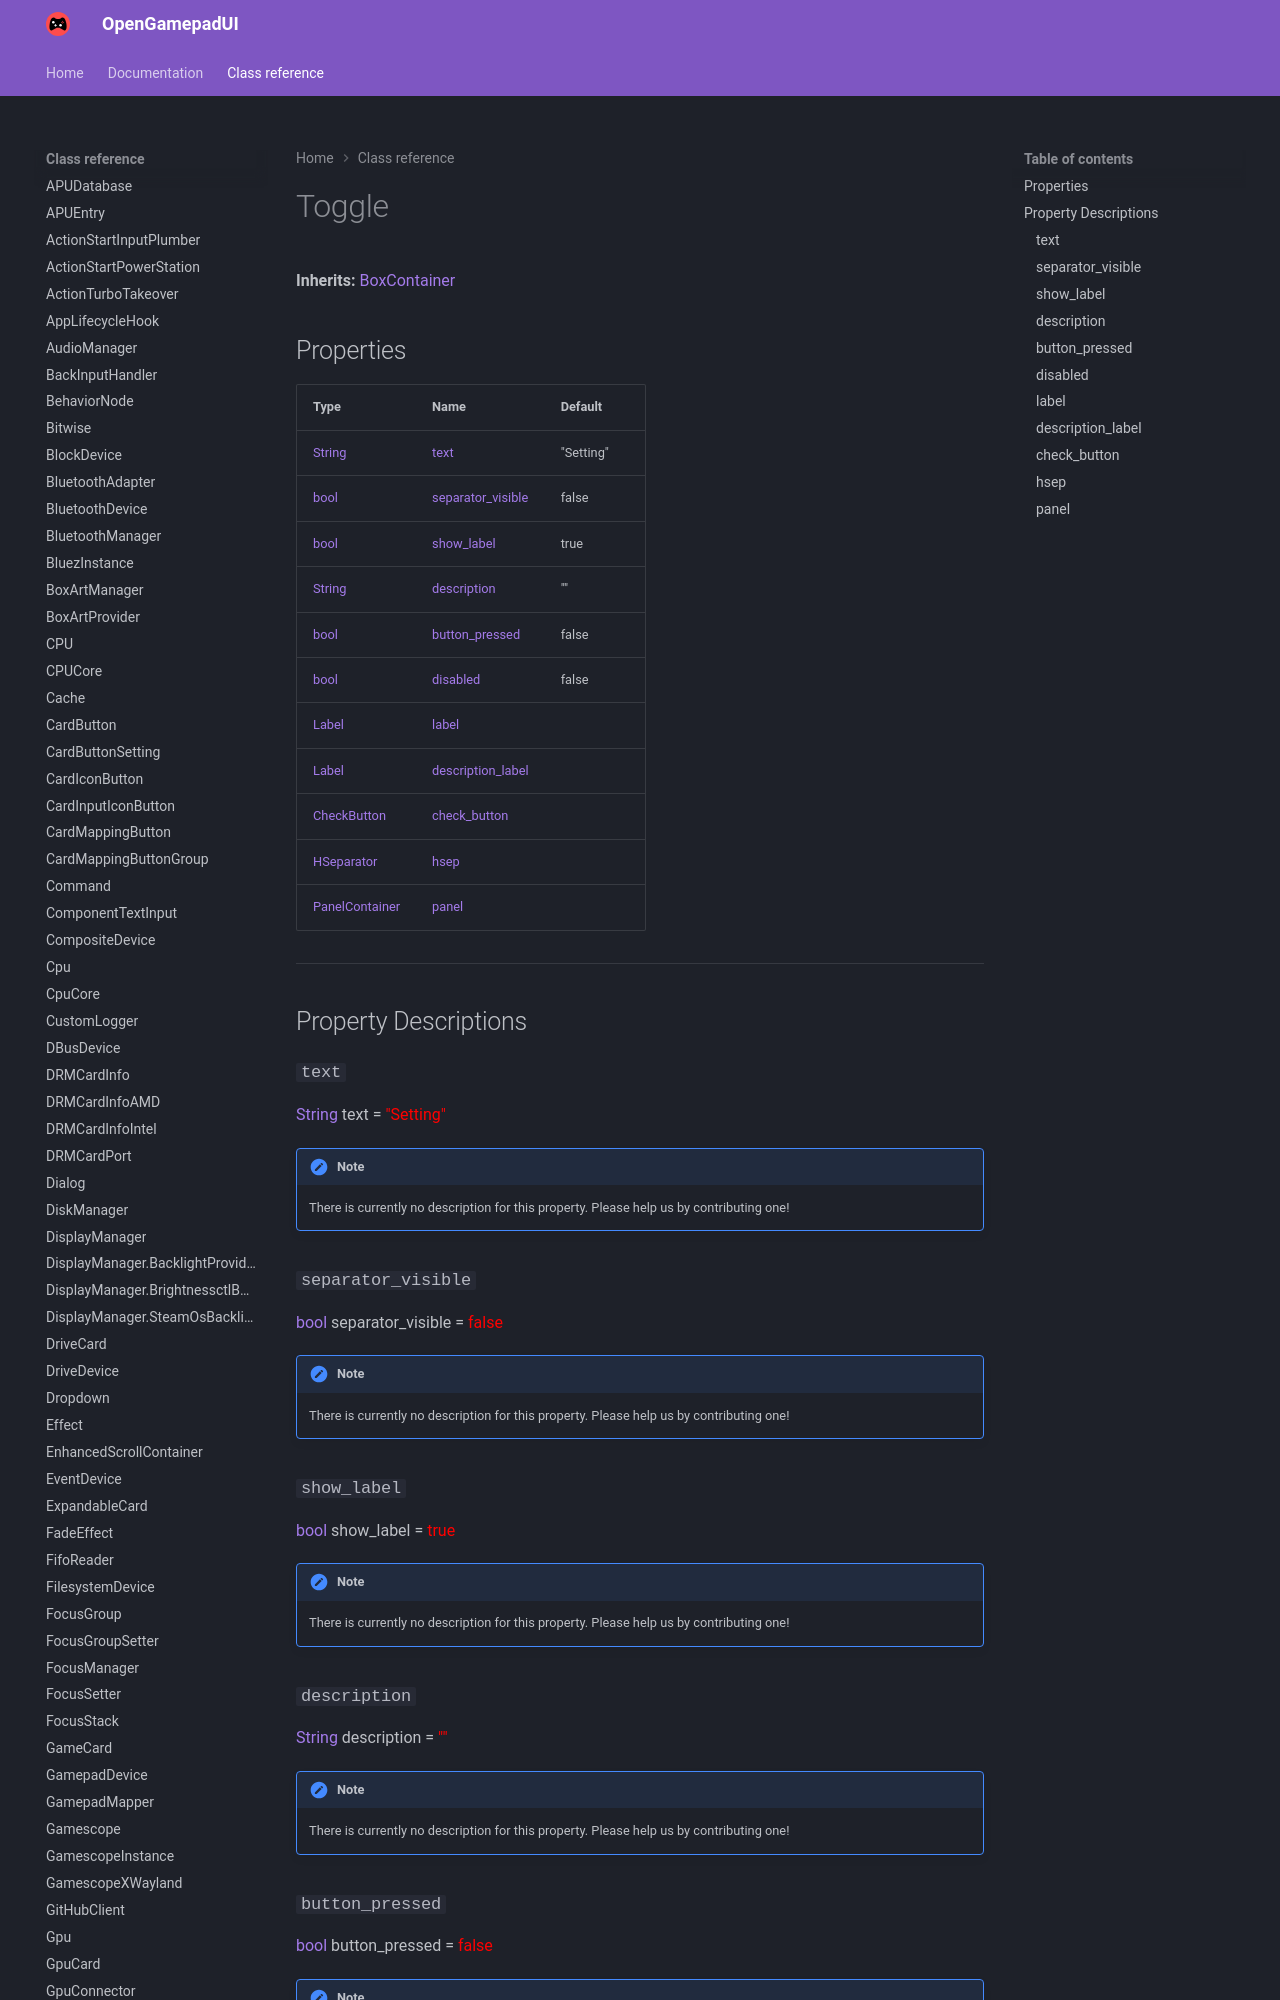

repository: ShadowBlip/OpenGamepadUI · page: class-reference/Toggle/index.html · generator: mkdocs

# Toggle

**Inherits:** [BoxContainer](https://docs.godotengine.org/en/stable/classes/class_boxcontainer.html)


## Properties

| Type | Name | Default |
| ---- | ---- | ------- |
| [String](https://docs.godotengine.org/en/stable/classes/class_string.html) | [text](./#text) | "Setting" |
| [bool](https://docs.godotengine.org/en/stable/classes/class_bool.html) | [separator_visible](./#separator_visible) | false |
| [bool](https://docs.godotengine.org/en/stable/classes/class_bool.html) | [show_label](./#show_label) | true |
| [String](https://docs.godotengine.org/en/stable/classes/class_string.html) | [description](./#description) | "" |
| [bool](https://docs.godotengine.org/en/stable/classes/class_bool.html) | [button_pressed](./#button_pressed) | false |
| [bool](https://docs.godotengine.org/en/stable/classes/class_bool.html) | [disabled](./#disabled) | false |
| [Label](https://docs.godotengine.org/en/stable/classes/class_label.html) | [label](./#label) | <unknown> |
| [Label](https://docs.godotengine.org/en/stable/classes/class_label.html) | [description_label](./#description_label) | <unknown> |
| [CheckButton](https://docs.godotengine.org/en/stable/classes/class_checkbutton.html) | [check_button](./#check_button) | <unknown> |
